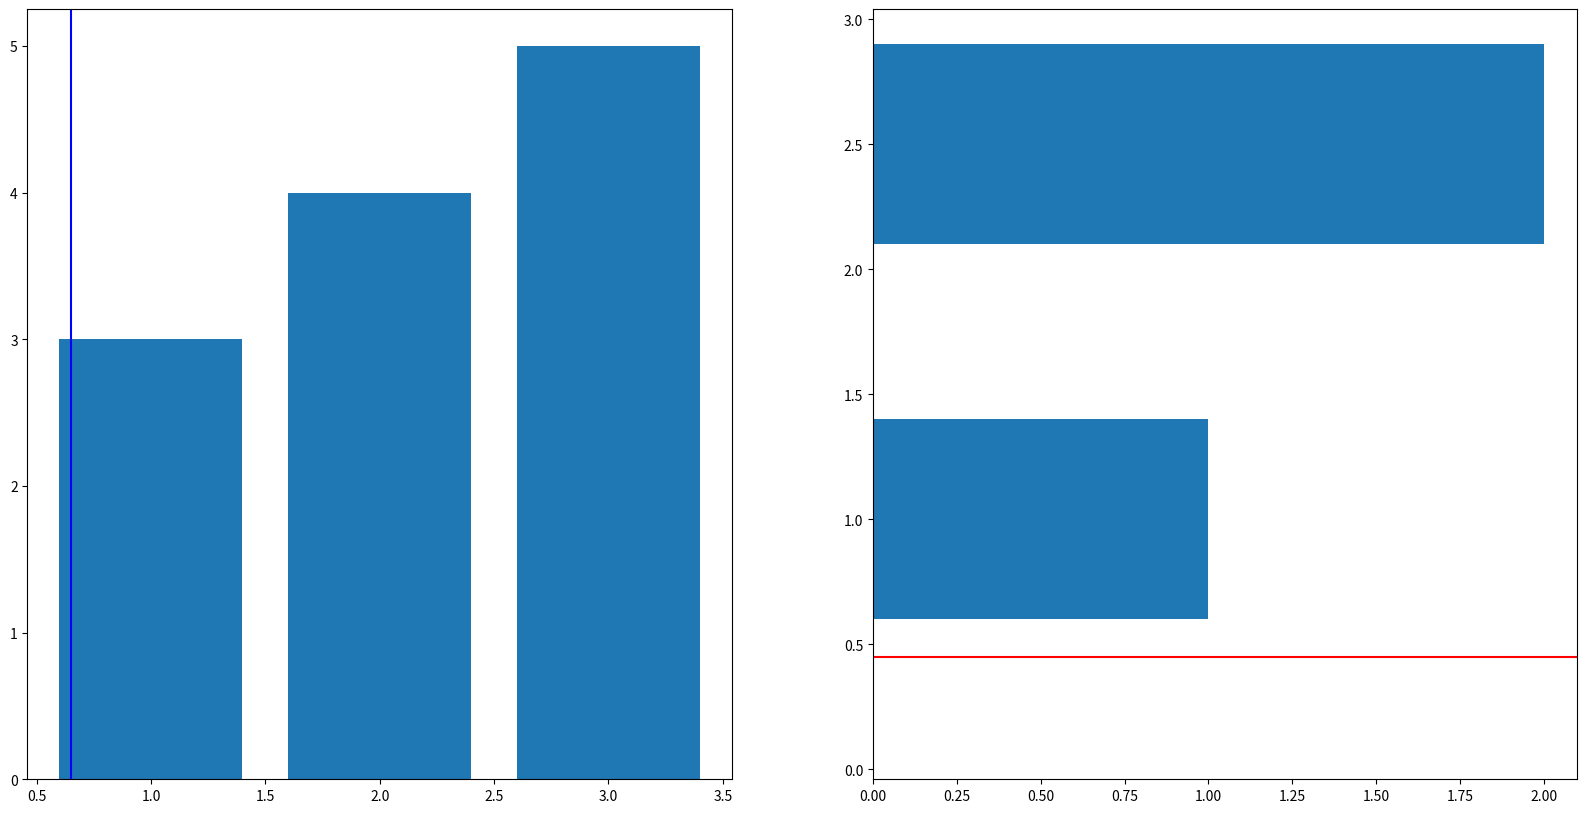

Write Python code to recreate this figure.
import numpy as np
import matplotlib.pyplot as plt

fig = plt.figure(figsize=(20,10))

ax1 = fig.add_subplot(121)
ax2 = fig.add_subplot(122)

#ax bare basic:
#bar:vertical rectangles; barh:horizontal rectangles
#axhline:Horizontal line across axes;
ax1.bar([1,2,3],[3,4,5])
ax2.barh([0.5,1,2.5],[0,1,2])
ax2.axhline(0.45,color="red")
ax1.axvline(0.65,color="blue")


plt.show()